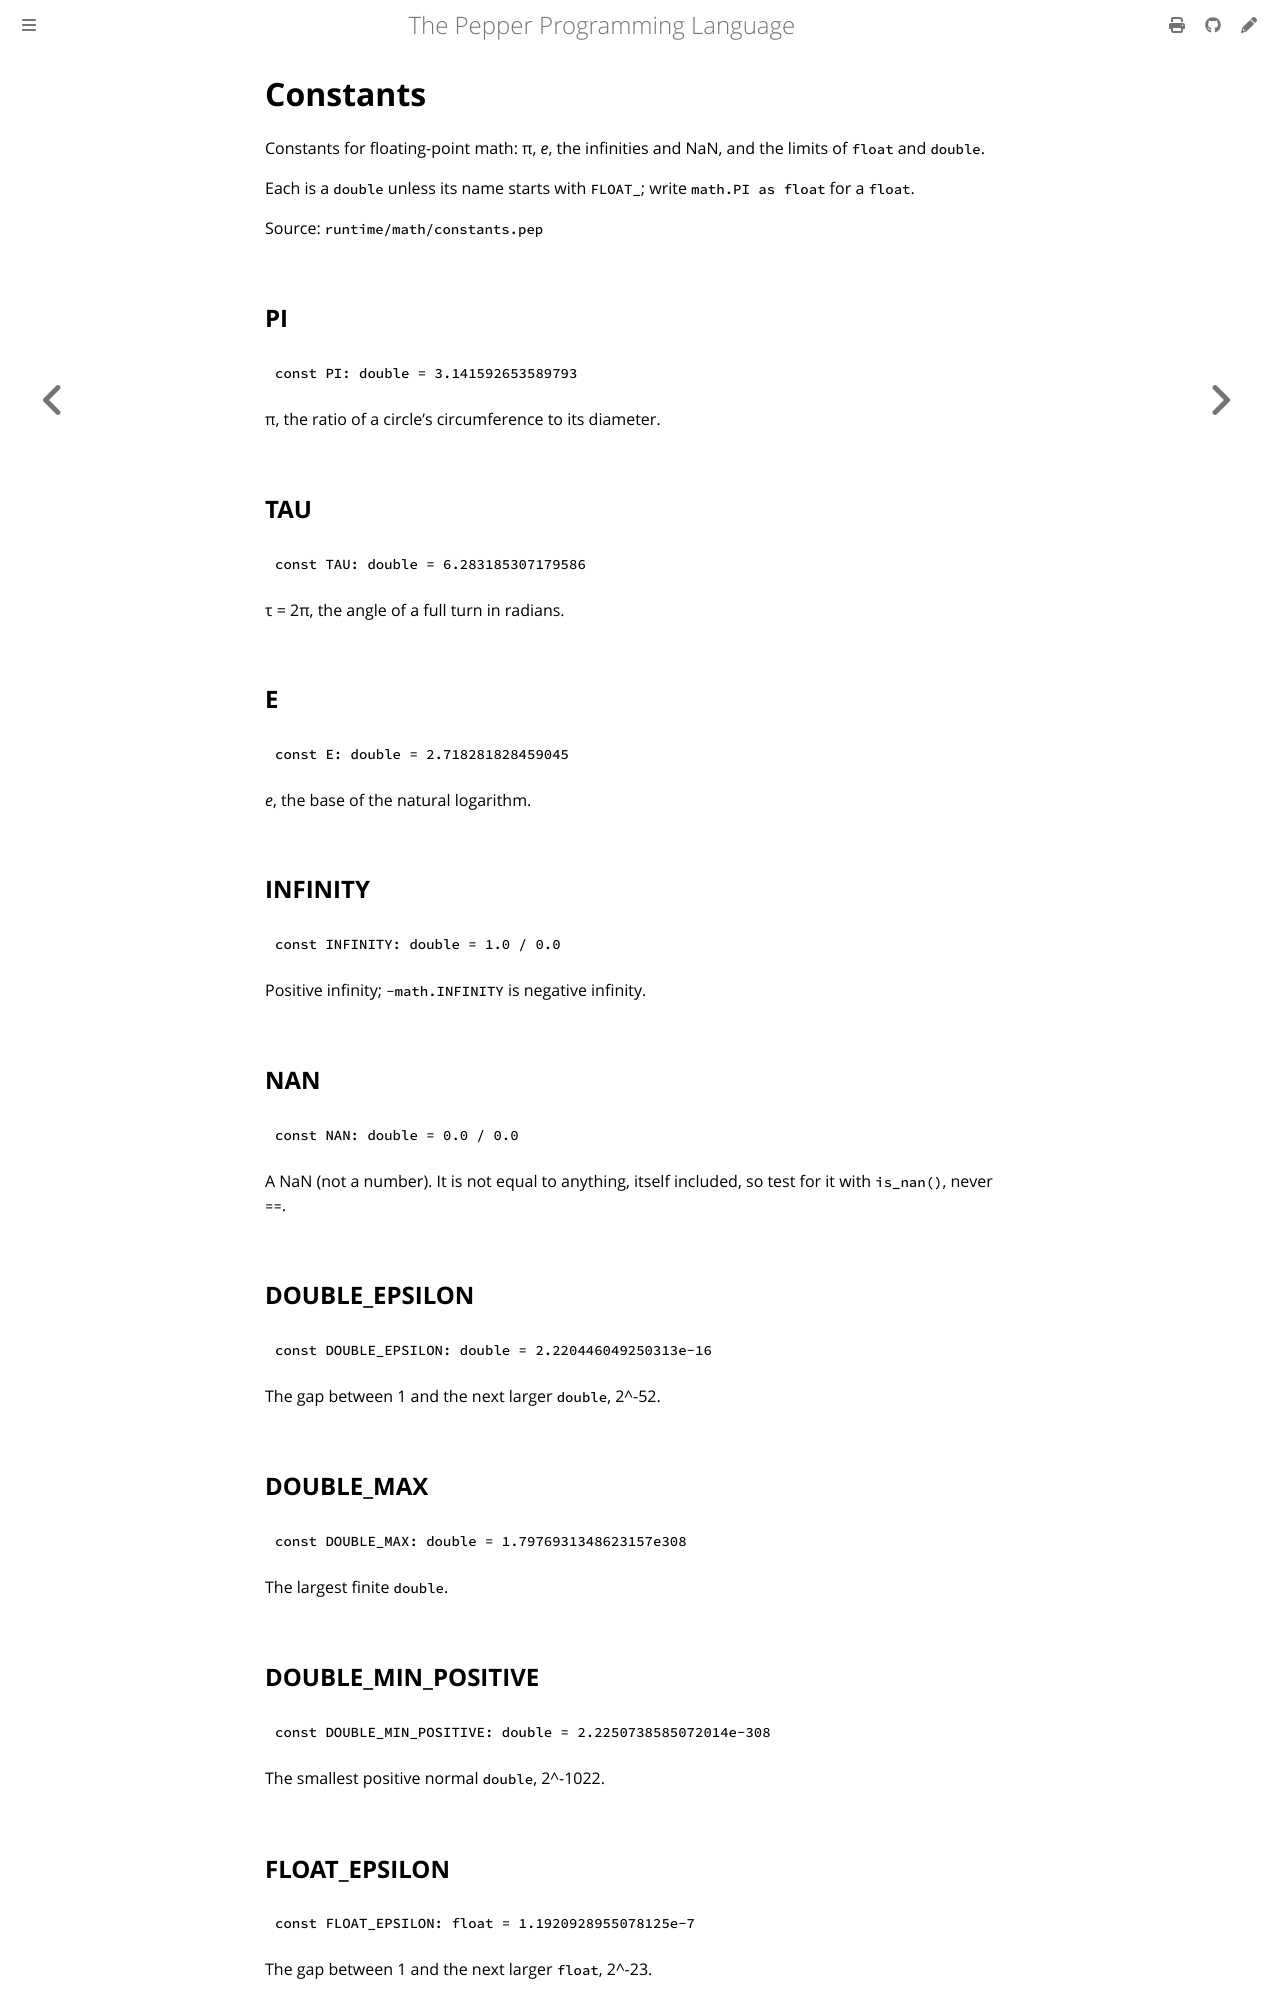

repository: pep-lang/pepper · page: 0.10.0/reference/math-constants.html · generator: mdbook

<!-- Generated from runtime/math/constants.pep by `pep-doc reference`. Do not edit. -->

# Constants

Constants for floating-point math: π, *e*, the infinities and NaN, and
the limits of `float` and `double`.

Each is a `double` unless its name starts with `FLOAT_`; write
`math.PI as float` for a `float`.

Source: `runtime/math/constants.pep`

## PI

```pepper
const PI: double = 3.141592653589793
```

π, the ratio of a circle's circumference to its diameter.

## TAU

```pepper
const TAU: double = 6.283185307179586
```

τ = 2π, the angle of a full turn in radians.

## E

```pepper
const E: double = 2.718281828459045
```

*e*, the base of the natural logarithm.

## INFINITY

```pepper
const INFINITY: double = 1.0 / 0.0
```

Positive infinity; `-math.INFINITY` is negative infinity.

## NAN

```pepper
const NAN: double = 0.0 / 0.0
```

A NaN (not a number). It is not equal to anything, itself included, so
test for it with `is_nan()`, never `==`.

## DOUBLE_EPSILON

```pepper
const DOUBLE_EPSILON: double = 2.220446049250313e-16
```

The gap between 1 and the next larger `double`, 2^-52.

## DOUBLE_MAX

```pepper
const DOUBLE_MAX: double = 1.7976931348623157e308
```

The largest finite `double`.

## DOUBLE_MIN_POSITIVE

```pepper
const DOUBLE_MIN_POSITIVE: double = 2.2250738585072014e-308
```

The smallest positive normal `double`, 2^-1022.
